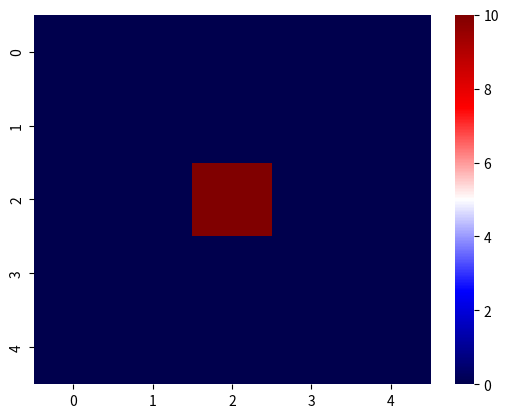

Source code (Python):
import matplotlib.animation as animation
import matplotlib.pyplot as plt
import numpy as np
import seaborn as sns

class Board:
    def __init__(self, width, length, data):
        # Initialize the Board object
        self.length = length
        self.width = width
        self.data = []
        if data == 0:
            for i in range(width*length):
                self.data.append(0)
        else:
            self.data = data

    def get_position(self, x, y):
        # Returns the index of the coordinate in the list
        if x in range(0, self.width) and y in range(0, self.length):
            return x * self.length + y
        raise ValueError("Position out of range!")

    def get_adjacent(self, x, y):
        # Returns all adjacent values of the coordinate passed in
        all_adjacent = []
        if x >= 1:
            all_adjacent.append(self.get_position(x - 1, y))
        if y >= 1:
            all_adjacent.append(self.get_position(x, y - 1))
        if y <= self.length - 2:
            all_adjacent.append(self.get_position(x, y + 1))
        if x <= self.width - 2:
            all_adjacent.append(self.get_position(x + 1, y))
        return all_adjacent

    def display_board(self):
        # Simply display the board
        for i in range(0, self.length * self.width, self.length):
            print([int(self.data[i + x]) for x in range(self.length)])

    def apply_variations(self, val_map):
        # Apply the variations of heat to each heat parcel
        for i in range(0, self.length):
            for j in range(0, self.width):
                self.data[self.get_position(
                    i, j)] += val_map.data[val_map.get_position(i, j)]

# Calculates the amount of heat each parcel adjacent to the input parcel gets
# Input:
# x, y: coords of the parcel to calculate
# board: calculate changes from the board


def calculate_val(x, y, board):
    # distribute_to: adjacent parcels to the parcel in question that receive heat
    distribute_to = board.get_adjacent(x, y)
    heat_quantity = board.data[board.get_position(x, y)]

    '''
    Heat transfer formula: Q/t =  kA(T2 - T1)/d
    Where:
    Q = the energy lost/gained,
    t = the variation in time,
    k = thermic distribution constant of air, approx 1.4 of air,
    A = surface area in contact,
    T2 = temperature of the first object,
    T1 = temperature of the second object,
    d = thickness of the wall separating both, 0.01 everytime (approx).

    Determine which adjacents must be ignored.
    Volumetric heat capacity of air: 1.256 kJ m^−3 K^-1,
    Temperature of a parcel of air: T = Q * 1.256 * 0.1^-3
    '''
    scale = 250

    k = 1.4
    A = 0.1**2
    d = 0.01
    T1 = heat_quantity * 1.256 * (0.1**3)
    heat_var = 0
    for i in distribute_to:
        heat_adj = board.data[i]
        T2 = heat_adj * 1.256 * (0.1**3)
        heat_var -= k * A * (T2 - T1) / (d * 2)
    return heat_var * scale

# Input: coordinate map
# Output: value map (changes)
# Determine the instantaneous rate of change of heat of the system


def det_distrib(board):
    val_map = Board(board.length, board.width, 0)
    for i in range(0, val_map.width):
        for j in range(0, val_map.length):
            # new_vals: list of modified adjacents
            # 2D list: List of vector. val[0]: x, val[1]: y, val[2]: value to add
            new_val = calculate_val(i, j, board)
            val_map.data[val_map.get_position(i, j)] = -new_val
    return val_map


def animate_heat_map(board):
    fig = plt.figure()

    data = np.reshape(board.data, (-1, board.length))
    ax = sns.heatmap(data, vmin=0, vmax=10, cmap="seismic")

    def init():
        plt.clf()
        ax = sns.heatmap(data, vmin=0, vmax=10, cmap="seismic")

    def animate(i):
        plt.clf()
        val_map = det_distrib(board)
        board.apply_variations(val_map)
        data = np.reshape(board.data, (-1, board.length))

        ax = sns.heatmap(data, vmin=0, vmax=10, cmap="seismic")

    anim = animation.FuncAnimation(fig, animate, init_func=init, interval=1000)

    plt.show()

def main():
    board_length = 5
    board_width = 5
    board_data = [
        0, 0, 0, 0, 0,
        0, 0, 0, 0, 0,
        0, 0, 10, 0, 0,
        0, 0, 0, 0, 0,
        0, 0, 0, 0, 0
    ]

    main_board = Board(board_length, board_width, board_data)

    animate_heat_map(main_board)

if __name__ == "__main__":
    main()
